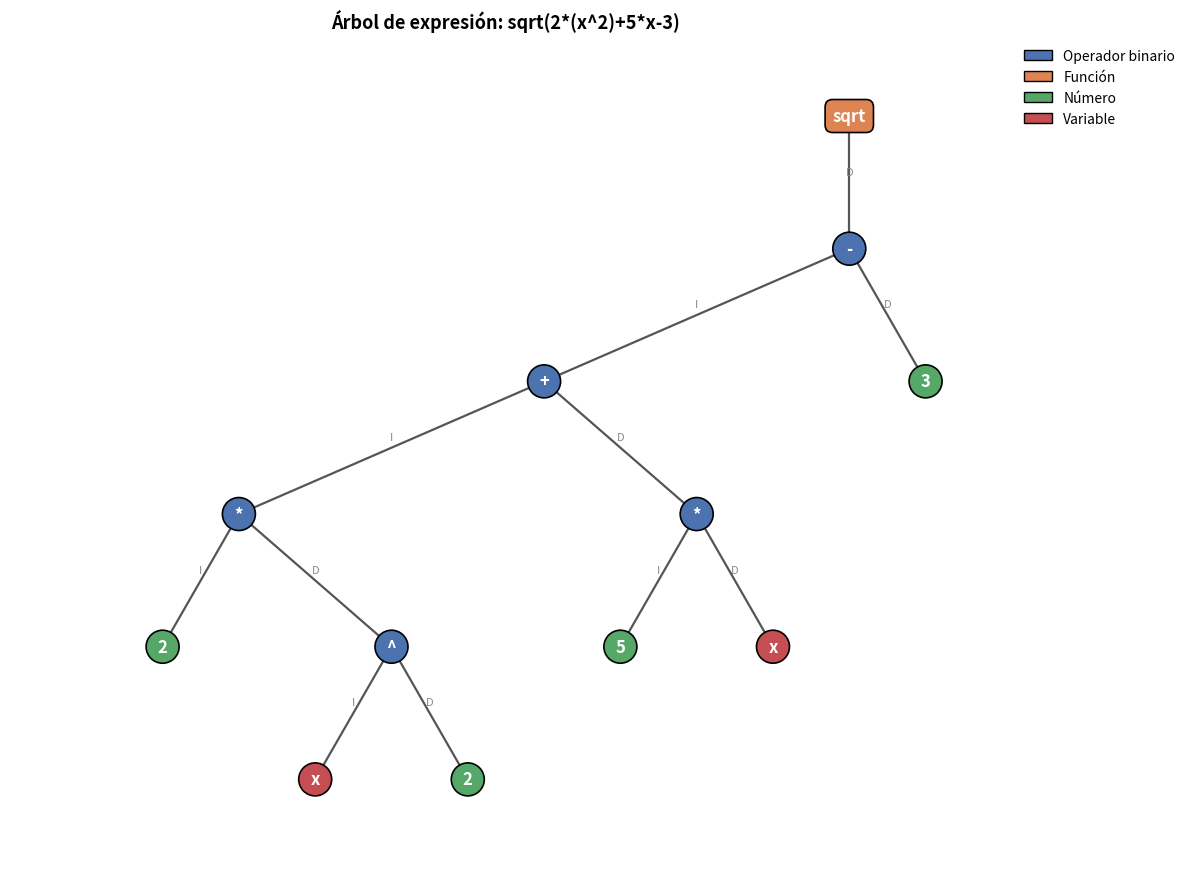
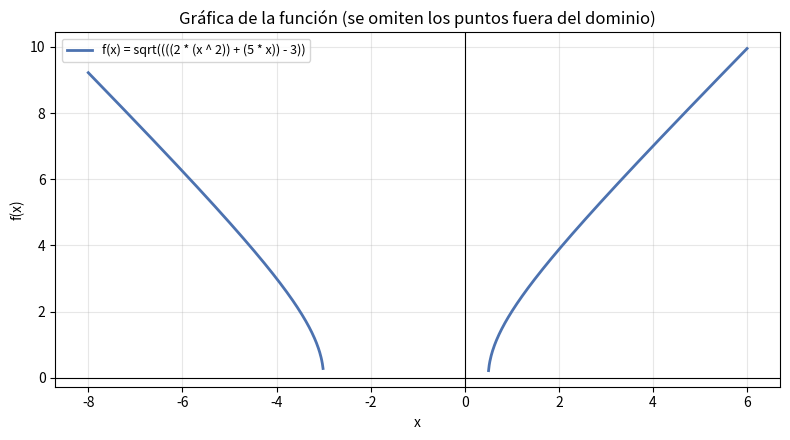
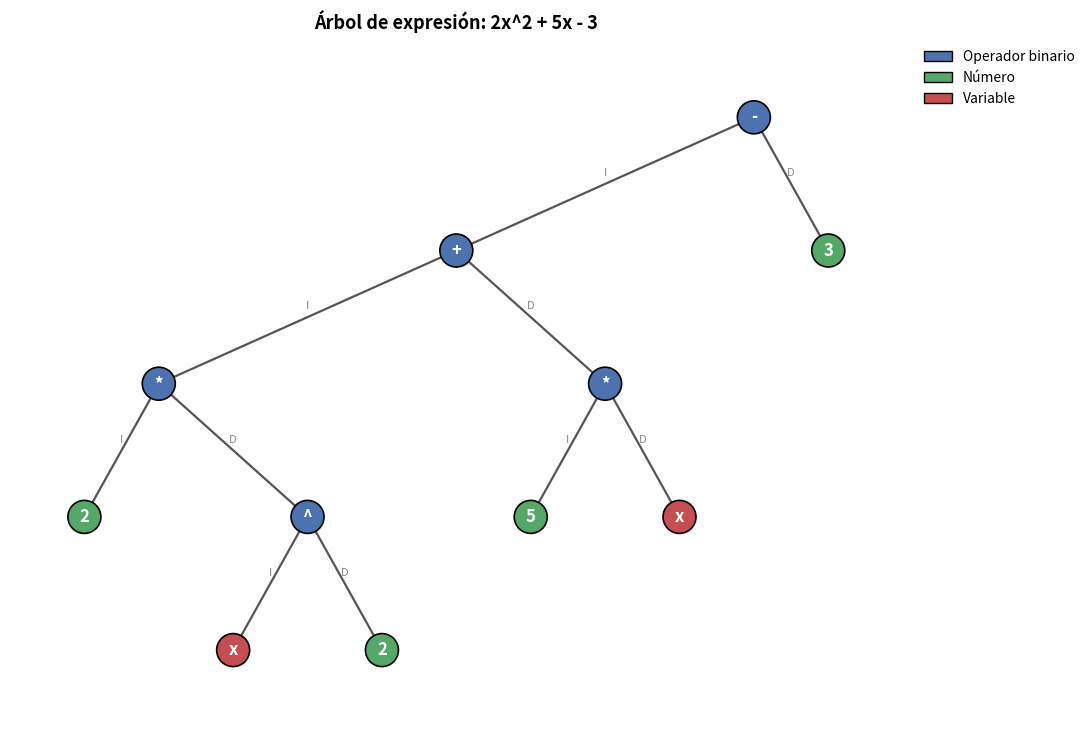
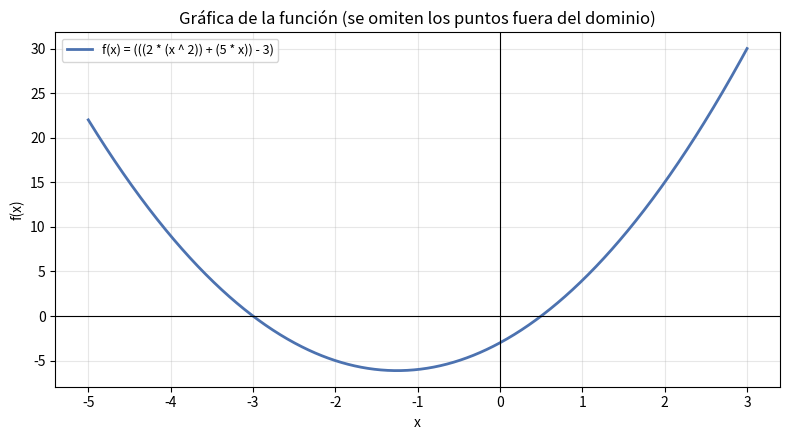

These charts were generated, in order, by the following Python code: (Note: this script raises an exception after producing the figures.)
import re
import math
from dataclasses import dataclass

import numpy as np
import matplotlib.pyplot as plt
from matplotlib.patches import Patch

# Funciones de un argumento reconocidas
FUNCIONES = {
    'sqrt': math.sqrt,   # raíz cuadrada
    'sin':  math.sin,    # seno (radianes)
    'cos':  math.cos,    # coseno (radianes)
    'tan':  math.tan,    # tangente (radianes)
    'log':  math.log10,  # logaritmo base 10
    'ln':   math.log,    # logaritmo natural
    'exp':  math.exp,    # e^x
    'abs':  abs,         # valor absoluto
}

# Constantes reconocidas
CONSTANTES = {'pi': math.pi, 'e': math.e}

# operador: (precedencia, asociatividad, aridad)
OPERADORES = {
    '+':   (1, 'izq', 2),
    '-':   (1, 'izq', 2),
    '*':   (2, 'izq', 2),
    '/':   (2, 'izq', 2),
    'neg': (3, 'der', 1),
    '^':   (4, 'der', 2),
}

TIPOS_OPERANDO = ('NUM', 'VAR', 'CONST')


class ErrorExpresion(Exception):
    """Error de sintaxis o de evaluación en una expresión."""
    pass


print("✅ Configuración cargada.")
print("   Funciones:", ', '.join(FUNCIONES))
print("   Constantes:", ', '.join(CONSTANTES))
print("   Operadores: + - * / ^  (y - unario)")

@dataclass
class Token:
    tipo: str    # NUM, VAR, CONST, FUNC, OP, PAR_IZQ, PAR_DER
    valor: str
    pos: int     # posición en la cadena, para señalar errores


def _senalar(expr, pos, mensaje):
    """Arma un mensaje de error con una flecha bajo la posición del problema."""
    return f"{mensaje}\n      {expr}\n      {' ' * pos}^"


def normalizar(expr):
    if not isinstance(expr, str):
        raise ErrorExpresion("La expresión debe ser un texto (str).")
    expr = expr.strip()
    if not expr:
        raise ErrorExpresion("La expresión está vacía.")
    if expr.count('=') > 0:
        raise ErrorExpresion("Escribe solo una expresión, sin el signo '=' "
                             "(por ejemplo: 2*x^2+5*x-3 en lugar de y=2*x^2+5*x-3).")
    reemplazos = [('**', '^'), ('×', '*'), ('·', '*'), ('÷', '/'), ('−', '-'),
                  ('√', ' sqrt '), ('[', '('), (']', ')'), ('{', '('), ('}', ')'),
                  (',', '.')]
    for viejo, nuevo in reemplazos:
        expr = expr.replace(viejo, nuevo)
    expr = re.sub(r'\s+', ' ', expr).strip().lower()
    return expr


def tokenizar(expr):
    tokens = []
    i, n = 0, len(expr)
    while i < n:
        c = expr[i]

        if c.isspace():
            i += 1
            continue

        # Números: 12, 3.5, .5, 2.
        if c.isdigit() or c == '.':
            texto = re.match(r'\d*\.?\d*', expr[i:]).group()
            fin = i + len(texto)
            if texto == '.':
                raise ErrorExpresion(_senalar(expr, i, "Punto decimal sin dígitos."))
            if fin < n and expr[fin] == '.':
                raise ErrorExpresion(_senalar(expr, fin, f"Número mal formado (más de un punto decimal)."))
            tokens.append(Token('NUM', texto, i))
            i = fin
            continue

        # Identificadores: funciones, constantes o variables
        if c.isascii() and c.isalpha():
            palabra = re.match(r'[a-z]+', expr[i:]).group()
            if palabra in FUNCIONES:
                tokens.append(Token('FUNC', palabra, i))
            elif palabra in CONSTANTES:
                tokens.append(Token('CONST', palabra, i))
            elif len(palabra) == 1:
                tokens.append(Token('VAR', palabra, i))
            else:
                raise ErrorExpresion(_senalar(
                    expr, i,
                    f"Identificador desconocido '{palabra}'.\n"
                    f"      Funciones válidas: {', '.join(FUNCIONES)}. Constantes: {', '.join(CONSTANTES)}.\n"
                    f"      Las variables son de una letra; para multiplicar variables escribe x*y."))
            i += len(palabra)
            continue

        if c in '+-*/^':
            tokens.append(Token('OP', c, i))
        elif c == '(':
            tokens.append(Token('PAR_IZQ', c, i))
        elif c == ')':
            tokens.append(Token('PAR_DER', c, i))
        else:
            raise ErrorExpresion(_senalar(expr, i, f"Carácter no válido '{c}'."))
        i += 1
    return tokens


print("✅ Tokenizador listo.")

def _simbolo(valor):
    return '-' if valor == 'neg' else valor


def preprocesar(tokens, expr):
    """Detecta signos unarios e inserta multiplicaciones implícitas."""
    resultado, avisos = [], []
    for tok in tokens:
        prev = resultado[-1] if resultado else None

        # 1) Multiplicación implícita
        if prev is not None:
            termina_operando = prev.tipo in TIPOS_OPERANDO + ('PAR_DER',)
            inicia_operando = tok.tipo in TIPOS_OPERANDO + ('FUNC', 'PAR_IZQ')
            if termina_operando and inicia_operando:
                if prev.tipo == 'NUM' and tok.tipo == 'NUM':
                    raise ErrorExpresion(_senalar(
                        expr, tok.pos, f"Falta un operador entre {prev.valor} y {tok.valor}."))
                resultado.append(Token('OP', '*', tok.pos))
                avisos.append(f"Multiplicación implícita insertada: {prev.valor} * {tok.valor}")
                prev = resultado[-1]

        # 2) Signo unario: al inicio, después de un operador o después de '('
        if tok.tipo == 'OP' and tok.valor in ('+', '-'):
            if prev is None or prev.tipo in ('OP', 'PAR_IZQ'):
                if tok.valor == '+':
                    continue
                tok = Token('OP', 'neg', tok.pos)

        resultado.append(tok)
    return resultado, avisos


def validar_sintaxis(tokens, expr):
    if not tokens:
        raise ErrorExpresion("La expresión no contiene elementos válidos.")

    espera_operando = True
    parentesis_abiertos = []          # posiciones de '(' sin cerrar

    for i, tok in enumerate(tokens):
        anterior = tokens[i - 1] if i > 0 else None
        siguiente = tokens[i + 1] if i + 1 < len(tokens) else None

        if espera_operando:
            if tok.tipo in TIPOS_OPERANDO:
                espera_operando = False
            elif tok.tipo == 'PAR_IZQ':
                parentesis_abiertos.append(tok.pos)
            elif tok.tipo == 'FUNC':
                if siguiente is None or siguiente.tipo != 'PAR_IZQ':
                    raise ErrorExpresion(_senalar(
                        expr, tok.pos,
                        f"La función '{tok.valor}' debe ir seguida de '('. Ejemplo: {tok.valor}(x)"))
            elif tok.tipo == 'OP' and tok.valor == 'neg':
                pass                      # el negativo unario sigue esperando operando
            elif tok.tipo == 'PAR_DER':
                if anterior is not None and anterior.tipo == 'PAR_IZQ':
                    msg = "Paréntesis vacíos '()'."
                else:
                    msg = "Falta un operando antes de ')'."
                raise ErrorExpresion(_senalar(expr, tok.pos, msg))
            else:                         # operador binario donde se esperaba operando
                if anterior is None:
                    msg = f"La expresión no puede iniciar con el operador '{tok.valor}'."
                elif anterior.tipo == 'OP':
                    msg = f"Dos operadores seguidos: '{_simbolo(anterior.valor)}' y '{tok.valor}'."
                else:
                    msg = f"Falta un operando antes de '{tok.valor}'."
                raise ErrorExpresion(_senalar(expr, tok.pos, msg))
        else:
            if tok.tipo == 'OP':
                espera_operando = True
            elif tok.tipo == 'PAR_DER':
                if not parentesis_abiertos:
                    raise ErrorExpresion(_senalar(
                        expr, tok.pos, "Paréntesis ')' sin su '(' correspondiente."))
                parentesis_abiertos.pop()
            else:
                raise ErrorExpresion(_senalar(
                    expr, tok.pos, f"Falta un operador antes de '{tok.valor}'."))

    if espera_operando:
        ultimo = tokens[-1]
        raise ErrorExpresion(_senalar(
            expr, ultimo.pos,
            f"La expresión está incompleta: termina en '{_simbolo(ultimo.valor)}'."))
    if parentesis_abiertos:
        faltan = len(parentesis_abiertos)
        raise ErrorExpresion(_senalar(
            expr, parentesis_abiertos[-1],
            f"Falta{'n' if faltan > 1 else ''} {faltan} paréntesis de cierre ')'."))


print("✅ Validador listo.")

def _texto_tokens(lista):
    return ' '.join(t.valor for t in lista) if lista else '∅'


def a_postfija(tokens):
    salida, pila, pasos = [], [], []

    def anotar(tok, accion):
        pasos.append((tok, accion, _texto_tokens(pila), _texto_tokens(salida)))

    for tok in tokens:
        if tok.tipo in TIPOS_OPERANDO:
            salida.append(tok)
            anotar(tok.valor, "Operando → salida")

        elif tok.tipo in ('FUNC', 'PAR_IZQ'):
            pila.append(tok)
            anotar(tok.valor, "Función → pila" if tok.tipo == 'FUNC' else "'(' → pila")

        elif tok.tipo == 'PAR_DER':
            while pila and pila[-1].tipo != 'PAR_IZQ':
                salida.append(pila.pop())
            if not pila:
                raise ErrorExpresion("Paréntesis desbalanceados.")
            pila.pop()                                   # descarta '('
            accion = "Desapilar hasta '('"
            if pila and pila[-1].tipo == 'FUNC':
                salida.append(pila.pop())
                accion += " y sacar la función"
            anotar(')', accion)

        elif tok.tipo == 'OP':
            prec, asoc, aridad = OPERADORES[tok.valor]
            sacados = 0
            if aridad == 2:
                while pila and pila[-1].tipo == 'OP':
                    prec_tope = OPERADORES[pila[-1].valor][0]
                    if prec_tope > prec or (prec_tope == prec and asoc == 'izq'):
                        salida.append(pila.pop())
                        sacados += 1
                    else:
                        break
            pila.append(tok)
            accion = f"Operador → pila" + (f" (antes salen {sacados})" if sacados else "")
            anotar(tok.valor, accion)

    while pila:
        tope = pila.pop()
        if tope.tipo == 'PAR_IZQ':
            raise ErrorExpresion("Paréntesis desbalanceados.")
        salida.append(tope)
    anotar('fin', "Vaciar la pila → salida")
    return salida, pasos


def imprimir_pasos(pasos):
    ancho_pila = max(len("Pila"), *(len(p[2]) for p in pasos))
    encabezado = f"{'#':>3} │ {'Token':<6} │ {'Acción':<40} │ {'Pila':<{ancho_pila}} │ Salida"
    print(encabezado)
    print('─' * len(encabezado) + '─' * 20)
    for k, (tok, accion, pila, salida) in enumerate(pasos, 1):
        print(f"{k:>3} │ {tok:<6} │ {accion:<40} │ {pila:<{ancho_pila}} │ {salida}")


print("✅ Shunting-Yard listo.")

class Nodo:
    def __init__(self, valor, tipo, izq=None, der=None):
        self.valor = valor   # texto que se muestra en el nodo
        self.tipo = tipo     # NUM, VAR, CONST, OP (binario), OP_UN (neg), FUNC
        self.izq = izq
        self.der = der

    def es_hoja(self):
        return self.izq is None and self.der is None

    def __repr__(self):
        return f"Nodo({self.valor!r})"


def construir_arbol(postfija):
    pila = []
    for tok in postfija:
        if tok.tipo in TIPOS_OPERANDO:
            pila.append(Nodo(tok.valor, tok.tipo))
        elif tok.tipo == 'FUNC' or tok.valor == 'neg':
            if not pila:
                raise ErrorExpresion(f"Falta el operando de '{tok.valor}'.")
            hijo = pila.pop()
            tipo = 'FUNC' if tok.tipo == 'FUNC' else 'OP_UN'
            pila.append(Nodo(tok.valor, tipo, der=hijo))
        else:
            if len(pila) < 2:
                raise ErrorExpresion(f"Faltan operandos para '{tok.valor}'.")
            der = pila.pop()
            izq = pila.pop()
            pila.append(Nodo(tok.valor, 'OP', izq, der))
    if len(pila) != 1:
        raise ErrorExpresion("Expresión mal formada: sobran o faltan operandos.")
    return pila[0]


print("✅ Constructor del árbol listo.")

def preorden(n):
    if n is None:
        return []
    return [n.valor] + preorden(n.izq) + preorden(n.der)


def inorden(n):
    if n is None:
        return []
    return inorden(n.izq) + [n.valor] + inorden(n.der)


def postorden(n):
    if n is None:
        return []
    return postorden(n.izq) + postorden(n.der) + [n.valor]


def infija_con_parentesis(n):
    if n.tipo in TIPOS_OPERANDO:
        return n.valor
    if n.tipo == 'FUNC':
        return f"{n.valor}({infija_con_parentesis(n.der)})"
    if n.tipo == 'OP_UN':
        return f"(-{infija_con_parentesis(n.der)})"
    return f"({infija_con_parentesis(n.izq)} {n.valor} {infija_con_parentesis(n.der)})"


def altura(n):
    return 0 if n is None else 1 + max(altura(n.izq), altura(n.der))


def contar_nodos(n):
    return 0 if n is None else 1 + contar_nodos(n.izq) + contar_nodos(n.der)


def contar_hojas(n):
    if n is None:
        return 0
    return 1 if n.es_hoja() else contar_hojas(n.izq) + contar_hojas(n.der)


def variables(n):
    if n is None:
        return set()
    propia = {n.valor} if n.tipo == 'VAR' else set()
    return propia | variables(n.izq) | variables(n.der)


def evaluar(n, valores=None):
    valores = valores or {}
    if n.tipo == 'NUM':
        return float(n.valor)
    if n.tipo == 'CONST':
        return CONSTANTES[n.valor]
    if n.tipo == 'VAR':
        if n.valor not in valores:
            raise ErrorExpresion(f"Falta el valor de la variable '{n.valor}'.")
        return float(valores[n.valor])

    if n.tipo == 'OP_UN':
        return -evaluar(n.der, valores)

    if n.tipo == 'FUNC':
        a = evaluar(n.der, valores)
        if n.valor == 'sqrt' and a < 0:
            raise ErrorExpresion(f"Error de dominio: sqrt({a:g}) — raíz cuadrada de un número negativo.")
        if n.valor in ('log', 'ln') and a <= 0:
            raise ErrorExpresion(f"Error de dominio: {n.valor}({a:g}) — el logaritmo requiere un valor mayor que 0.")
        if n.valor == 'tan' and abs(math.cos(a)) < 1e-12:
            raise ErrorExpresion(f"Error de dominio: tan({a:g}) no está definida.")
        try:
            r = FUNCIONES[n.valor](a)
        except OverflowError:
            raise ErrorExpresion(f"Desbordamiento al calcular {n.valor}({a:g}).")
        return r

    a = evaluar(n.izq, valores)
    b = evaluar(n.der, valores)
    try:
        if n.valor == '+':
            r = a + b
        elif n.valor == '-':
            r = a - b
        elif n.valor == '*':
            r = a * b
        elif n.valor == '/':
            if b == 0:
                raise ErrorExpresion(f"División entre cero: {a:g} / 0.")
            r = a / b
        elif n.valor == '^':
            if a == 0 and b < 0:
                raise ErrorExpresion(f"División entre cero: 0^{b:g}.")
            if a < 0 and not float(b).is_integer():
                raise ErrorExpresion(f"Error de dominio: ({a:g})^{b:g} da un número complejo.")
            r = a ** b
        else:
            raise ErrorExpresion(f"Operador desconocido '{n.valor}'.")
    except OverflowError:
        raise ErrorExpresion(f"Desbordamiento al calcular {a:g} {n.valor} {b:g}.")
    if not math.isfinite(r):
        raise ErrorExpresion(f"El resultado de {a:g} {n.valor} {b:g} no es un número finito.")
    return r


print("✅ Recorridos y evaluación listos.")

COLORES = {
    'OP':    ('#4C72B0', 'Operador binario'),
    'OP_UN': ('#8172B3', 'Operador unario (neg)'),
    'FUNC':  ('#DD8452', 'Función'),
    'NUM':   ('#55A868', 'Número'),
    'VAR':   ('#C44E52', 'Variable'),
    'CONST': ('#2A9D8F', 'Constante'),
}


def dibujar_arbol(raiz, titulo="Árbol de expresión", guardar_como=None):
    posiciones, nodos = {}, []
    contador = [0]

    def asignar(n, prof):
        if n is None:
            return
        asignar(n.izq, prof + 1)
        posiciones[id(n)] = (contador[0], -prof)
        nodos.append(n)
        contador[0] += 1
        asignar(n.der, prof + 1)

    asignar(raiz, 0)

    # Los nodos unarios (funciones y neg) se centran justo encima de su único hijo
    def centrar_unarios(n):
        if n is None:
            return
        centrar_unarios(n.izq)
        centrar_unarios(n.der)
        if n.tipo in ('FUNC', 'OP_UN'):
            posiciones[id(n)] = (posiciones[id(n.der)][0], posiciones[id(n)][1])

    centrar_unarios(raiz)
    h = altura(raiz)
    fig, ax = plt.subplots(figsize=(max(7, 1.0 * len(nodos)), max(4, 1.3 * h + 1)))

    # Aristas
    for n in nodos:
        x0, y0 = posiciones[id(n)]
        for hijo, lado in ((n.izq, 'I'), (n.der, 'D')):
            if hijo is not None:
                x1, y1 = posiciones[id(hijo)]
                ax.plot([x0, x1], [y0, y1], color='#555555', lw=1.6, zorder=1)
                ax.text((x0 + x1) / 2, (y0 + y1) / 2 + 0.08, lado, fontsize=8,
                        color='#888888', ha='center', va='center', zorder=2)

    # Nodos
    for n in nodos:
        x, y = posiciones[id(n)]
        color = COLORES[n.tipo][0]
        ax.text(x, y, n.valor, ha='center', va='center', fontsize=12, fontweight='bold',
                color='white', zorder=3,
                bbox=dict(boxstyle='circle,pad=0.45' if len(n.valor) <= 2 else 'round,pad=0.45',
                          fc=color, ec='black', lw=1.2))

    tipos_presentes = {n.tipo for n in nodos}
    leyenda = [Patch(fc=COLORES[t][0], ec='black', label=COLORES[t][1])
               for t in COLORES if t in tipos_presentes]
    ax.legend(handles=leyenda, loc='upper left', bbox_to_anchor=(1.01, 1), frameon=False)

    ax.set_xlim(-1, len(nodos))
    ax.set_ylim(-(h - 1) - 0.6, 0.6)
    ax.set_title(titulo, fontsize=13, fontweight='bold')
    ax.axis('off')
    plt.tight_layout()
    if guardar_como:
        plt.savefig(guardar_como, dpi=200, bbox_inches='tight')
        print(f"💾 Árbol guardado como '{guardar_como}'")
    plt.show()


def graficar_funcion(raiz, var, rango=(-10, 10), puntos=1000):
    a, b = rango
    if not (isinstance(a, (int, float)) and isinstance(b, (int, float))) or a >= b:
        print("⚠️ Rango inválido: debe ser (mínimo, máximo) con mínimo < máximo.")
        return
    xs = np.linspace(a, b, puntos)
    ys = []
    for x in xs:
        try:
            ys.append(evaluar(raiz, {var: x}))
        except ErrorExpresion:
            ys.append(np.nan)
    ys = np.array(ys, dtype=float)
    if np.all(np.isnan(ys)):
        print(f"⚠️ La función no está definida en ningún punto de [{a}, {b}].")
        return

    fig, ax = plt.subplots(figsize=(8, 4.5))
    ax.plot(xs, ys, lw=2, color='#4C72B0', label=f"f({var}) = {infija_con_parentesis(raiz)}")
    ax.axhline(0, color='black', lw=0.8)
    ax.axvline(0, color='black', lw=0.8)
    ax.grid(alpha=0.3)
    ax.set_xlabel(var)
    ax.set_ylabel(f"f({var})")
    ax.set_title("Gráfica de la función (se omiten los puntos fuera del dominio)")
    ax.legend(loc='best', fontsize=9)
    plt.tight_layout()
    plt.show()


print("✅ Graficación lista.")

def construir_desde_texto(expr):
    """Proceso completo de texto a árbol. Lanza ErrorExpresion si algo falla."""
    normalizada = normalizar(expr)
    tokens = tokenizar(normalizada)
    tokens, avisos = preprocesar(tokens, normalizada)
    validar_sintaxis(tokens, normalizada)
    postfija, pasos = a_postfija(tokens)
    raiz = construir_arbol(postfija)
    return raiz, normalizada, tokens, postfija, pasos, avisos


def _validar_valores(valores):
    if valores is None:
        return {}
    if not isinstance(valores, dict):
        raise ErrorExpresion("'valores' debe ser un diccionario, por ejemplo {'x': 2}.")
    limpios = {}
    for k, v in valores.items():
        if isinstance(v, bool) or not isinstance(v, (int, float)):
            raise ErrorExpresion(f"El valor de '{k}' debe ser numérico (recibido: {v!r}).")
        if not math.isfinite(v):
            raise ErrorExpresion(f"El valor de '{k}' debe ser un número finito.")
        limpios[str(k).lower()] = float(v)
    return limpios


def analizar(expr, valores=None, mostrar_pasos=True, graficar=True,
             graficar_f=True, rango=(-10, 10), guardar_como=None):
    linea = '═' * 70
    print(linea)
    print(f"📥 Expresión recibida: {expr}")
    print(linea)

    try:
        raiz, normalizada, tokens, postfija, pasos, avisos = construir_desde_texto(expr)
    except ErrorExpresion as err:
        print("❌ Expresión NO válida:")
        print(f"   {err}")
        return None

    print(f"✅ Expresión válida")
    print(f"   Normalizada: {normalizada}")
    for aviso in avisos:
        print(f"   ℹ️  {aviso}")

    print("\n🔤 TOKENS")
    print("   " + '  '.join(f"[{t.valor}]" for t in tokens))

    if mostrar_pasos:
        print("\n🧮 CONVERSIÓN INFIJA → POSTFIJA (Shunting-Yard)\n")
        imprimir_pasos(pasos)

    pre, ino, post = preorden(raiz), inorden(raiz), postorden(raiz)
    print("\n🌳 RECORRIDOS DEL ÁRBOL")
    print(f"   Preorden  (raíz-izq-der, prefija) : {' '.join(pre)}")
    print(f"   Inorden   (izq-raíz-der, infija)  : {' '.join(ino)}")
    print(f"   Postorden (izq-der-raíz, postfija): {' '.join(post)}")
    print(f"   Infija con paréntesis             : {infija_con_parentesis(raiz)}")

    coincide = post == [t.valor for t in postfija]
    print(f"\n🔎 Verificación: postorden == postfija de Shunting-Yard → {'✔ coinciden' if coincide else '✘ NO coinciden'}")

    vars_expr = sorted(variables(raiz))
    print("\n📊 ESTADÍSTICAS")
    print(f"   Nodos: {contar_nodos(raiz)} | Hojas: {contar_hojas(raiz)} | "
          f"Nodos internos: {contar_nodos(raiz) - contar_hojas(raiz)} | Altura: {altura(raiz)} | "
          f"Raíz: '{raiz.valor}'")
    print(f"   Variables: {', '.join(vars_expr) if vars_expr else '(ninguna)'}")

    # Evaluación
    try:
        valores = _validar_valores(valores)
        sobrantes = set(valores) - set(vars_expr)
        if sobrantes:
            print(f"   ⚠️ Se ignoran valores de variables que no aparecen: {', '.join(sorted(sobrantes))}")
        if not vars_expr or valores:
            resultado = evaluar(raiz, valores)
            asignacion = ', '.join(f"{k} = {valores[k]:g}" for k in vars_expr)
            print(f"\n🧾 EVALUACIÓN{' con ' + asignacion if asignacion else ''}: {resultado:.10g}")
    except ErrorExpresion as err:
        print(f"\n⚠️ No se pudo evaluar: {err}")

    if graficar:
        dibujar_arbol(raiz, titulo=f"Árbol de expresión: {normalizada}", guardar_como=guardar_como)
    if graficar_f and len(vars_expr) == 1:
        graficar_funcion(raiz, vars_expr[0], rango=rango)
    return raiz


print("✅ Todo listo. Ejecuta la siguiente celda.")

EXPRESION = "sqrt(2*(x^2)+5*x-3)"
VALORES = {'x': 2}

arbol = analizar(EXPRESION, valores=VALORES, rango=(-8, 6), guardar_como="arbol_expresion.png")

arbol2 = analizar("2x^2 + 5x - 3", valores={'x': 2}, mostrar_pasos=False, rango=(-5, 3))

CASOS = [
    # (expresión, ¿debe ser válida?)
    ("sqrt(2*(x^2)+5*x-3)", True),
    ("-x^2 + 3*(x - 1)/2", True),
    ("2^3^2", True),
    ("sin(pi/2) + ln(e)", True),
    ("(x+1)(x-1)", True),
    ("√(x)", True),
    ("", False),
    ("2*(x+3", False),
    ("2*x+3)", False),
    ("2*/x", False),
    ("*x+1", False),
    ("x+", False),
    ("()", False),
    ("sqrt x", False),
    ("raiz(x)", False),
    ("2 3 + x", False),
    ("3.4.5 + x", False),
    ("x & 2", False),
    ("y = 2x + 1", False),
]

aciertos = 0
for expr, esperado in CASOS:
    try:
        construir_desde_texto(expr)
        valida, detalle = True, ""
    except ErrorExpresion as err:
        valida, detalle = False, str(err).split('\n')[0]
    ok = valida == esperado
    aciertos += ok
    estado = "VÁLIDA  " if valida else "INVÁLIDA"
    print(f"{'✔' if ok else '✘'} {estado} │ {expr!r:<26} │ {detalle}")

print(f"\nResultado: {aciertos}/{len(CASOS)} casos se comportaron como se esperaba.")

print("\nPruebas de evaluación (errores de dominio):")
for expr, vals in [("sqrt(2*(x^2)+5*x-3)", {'x': 0}),
                   ("1/(x-2)", {'x': 2}),
                   ("ln(x)", {'x': -1}),
                   ("(-8)^(1/3)", {}),
                   ("exp(x)", {'x': 1000})]:
    raiz = construir_desde_texto(expr)[0]
    try:
        print(f"   {expr} con {vals}: {evaluar(raiz, vals):g}")
    except ErrorExpresion as err:
        print(f"   {expr} con {vals}: ⚠️ {err}")

def modo_interactivo():
    print("Escribe una expresión (o 'salir' para terminar).")
    print("Ejemplos: sqrt(2*(x^2)+5*x-3) | (a+b)*(a-b) | 3x^2 - 2x + 1 | sin(x)/x\n")
    while True:
        expr = input("➤ Expresión: ").strip()
        if expr.lower() in ('salir', 'exit', 'q'):
            print("👋 Fin del modo interactivo.")
            break
        try:
            raiz = construir_desde_texto(expr)[0]
        except ErrorExpresion as err:
            print(f"❌ {err}\n")
            continue

        valores = {}
        for v in sorted(variables(raiz)):
            while True:
                texto = input(f"   Valor de {v} (Enter para no evaluar): ").strip().replace(',', '.')
                if texto == '':
                    valores = None
                    break
                try:
                    valores[v] = float(texto)
                    break
                except ValueError:
                    print("   ⚠️ Escribe un número válido, por ejemplo 2 o -3.5")
            if valores is None:
                break
        analizar(expr, valores=valores, mostrar_pasos=True)
        print()


modo_interactivo()
